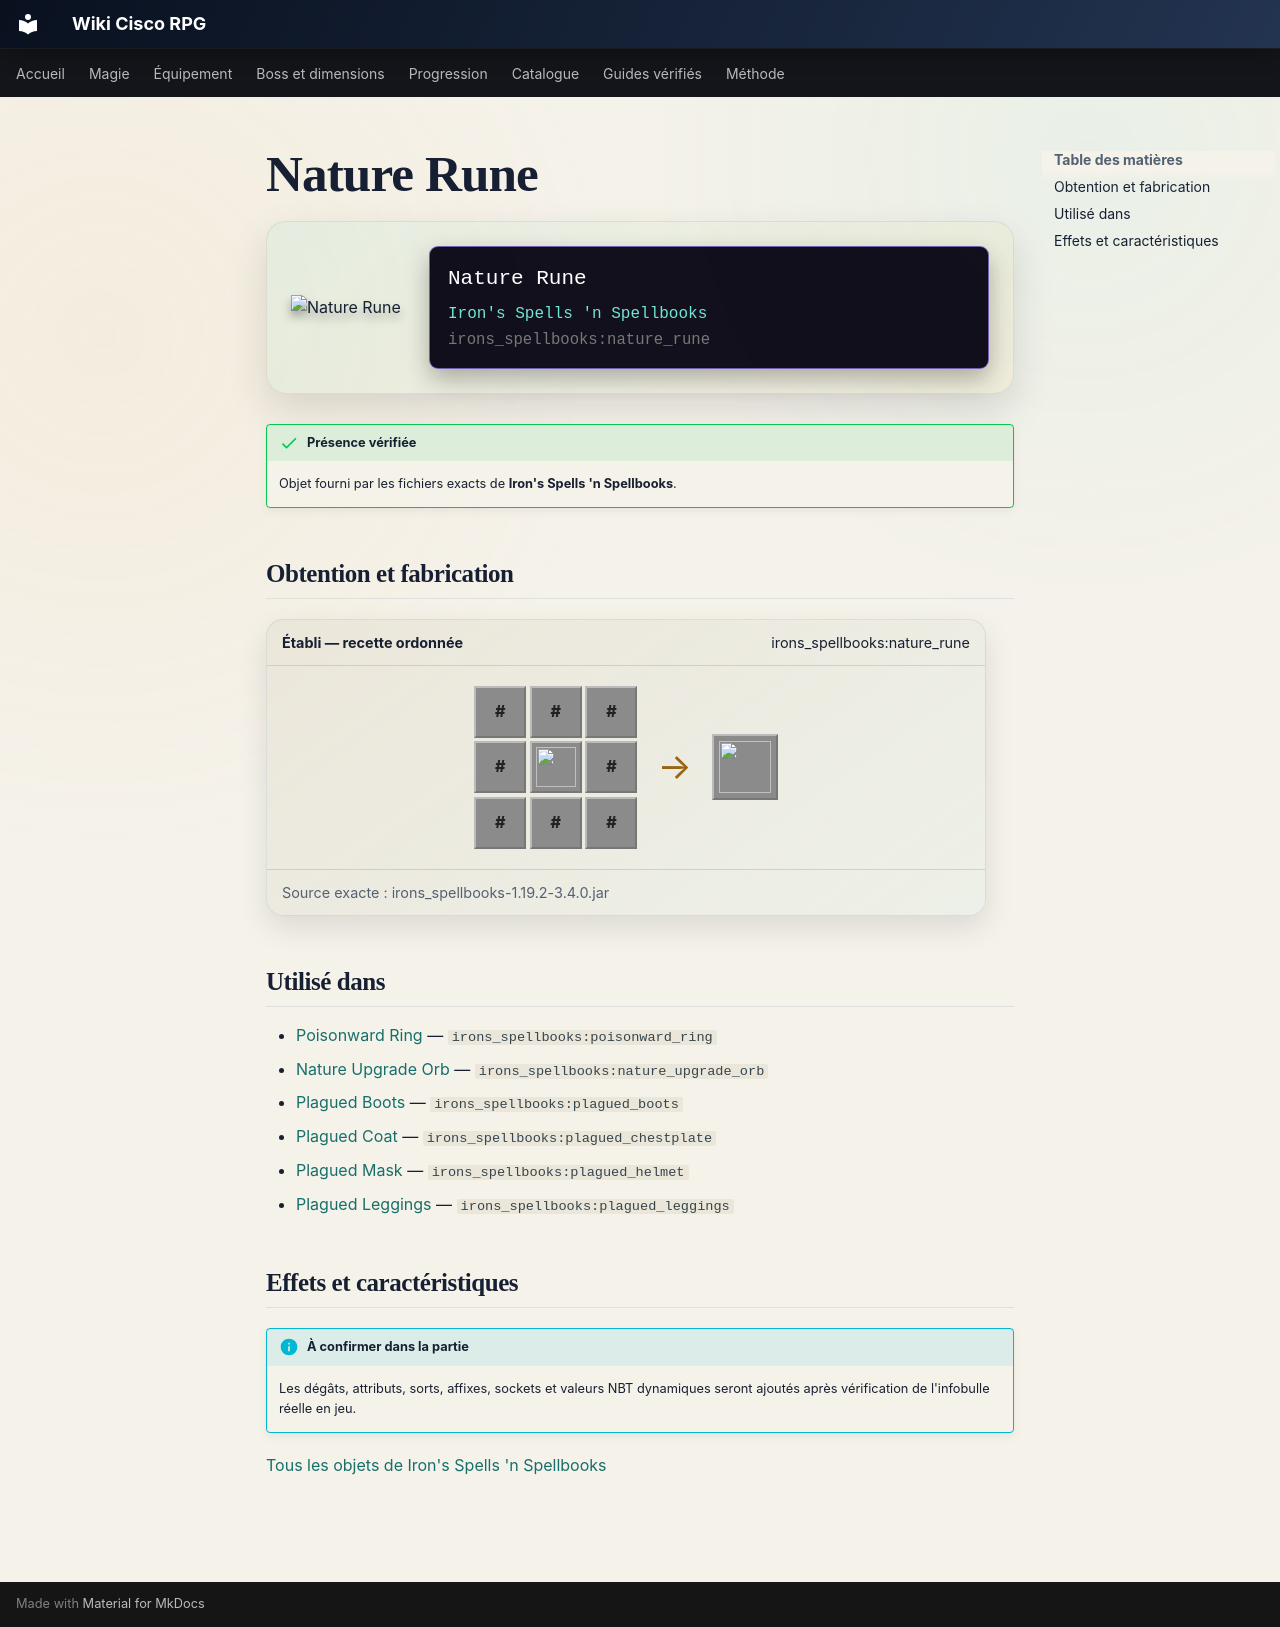

repository: Kloups-Dev/wiki-cisco-rpg · page: catalogue/objets/irons_spellbooks/nature_rune/index.html · generator: mkdocs

# Nature Rune

<div class="mc-item-showcase">
<img class="mc-item-icon" src="../../../../assets/generated/items/irons_spellbooks/nature_rune.png" alt="Nature Rune">
<div class="mc-tooltip-card">
<div class="mc-tooltip-card__name">Nature Rune</div>
<div class="mc-tooltip-card__mod">Iron&#x27;s Spells &#x27;n Spellbooks</div>
<div class="mc-tooltip-card__id">irons_spellbooks:nature_rune</div>
</div>
</div>

!!! success "Présence vérifiée"
    Objet fourni par les fichiers exacts de **Iron's Spells 'n Spellbooks**.

## Obtention et fabrication

<div class="jei-recipe"><div class="jei-recipe__head"><strong>Établi — recette ordonnée</strong><span>irons_spellbooks:nature_rune</span></div><div class="jei-recipe__body"><div class="jei-grid"><span class="jei-slot jei-slot--tag" title="#irons_spellbooks:nature_focus">#</span><span class="jei-slot jei-slot--tag" title="#irons_spellbooks:nature_focus">#</span><span class="jei-slot jei-slot--tag" title="#irons_spellbooks:nature_focus">#</span><span class="jei-slot jei-slot--tag" title="#irons_spellbooks:nature_focus">#</span><a class="jei-slot" href="../../../../catalogue/objets/irons_spellbooks/blank_rune/" title="Blank Runestone (irons_spellbooks:blank_rune)"><img src="../../../../assets/generated/items/irons_spellbooks/blank_rune.png" alt="" loading="lazy"></a><span class="jei-slot jei-slot--tag" title="#irons_spellbooks:nature_focus">#</span><span class="jei-slot jei-slot--tag" title="#irons_spellbooks:nature_focus">#</span><span class="jei-slot jei-slot--tag" title="#irons_spellbooks:nature_focus">#</span><span class="jei-slot jei-slot--tag" title="#irons_spellbooks:nature_focus">#</span></div><span class="jei-arrow">→</span><span class="jei-slot jei-slot--result"><img src="../../../../assets/generated/items/irons_spellbooks/nature_rune.png" alt=""></span></div><div class="jei-recipe__source">Source exacte : irons_spellbooks-1.19.2-3.4.0.jar</div></div>

## Utilisé dans

- [Poisonward Ring](../../../catalogue/objets/irons_spellbooks/poisonward_ring.md) — <code>irons_spellbooks:poisonward_ring</code>
- [Nature Upgrade Orb](../../../catalogue/objets/irons_spellbooks/nature_upgrade_orb.md) — <code>irons_spellbooks:nature_upgrade_orb</code>
- [Plagued Boots](../../../catalogue/objets/irons_spellbooks/plagued_boots.md) — <code>irons_spellbooks:plagued_boots</code>
- [Plagued Coat](../../../catalogue/objets/irons_spellbooks/plagued_chestplate.md) — <code>irons_spellbooks:plagued_chestplate</code>
- [Plagued Mask](../../../catalogue/objets/irons_spellbooks/plagued_helmet.md) — <code>irons_spellbooks:plagued_helmet</code>
- [Plagued Leggings](../../../catalogue/objets/irons_spellbooks/plagued_leggings.md) — <code>irons_spellbooks:plagued_leggings</code>

## Effets et caractéristiques

!!! info "À confirmer dans la partie"
    Les dégâts, attributs, sorts, affixes, sockets et valeurs NBT dynamiques seront ajoutés après vérification de l'infobulle réelle en jeu.

[Tous les objets de Iron's Spells 'n Spellbooks](../../../contenu/irons-spells.md)
